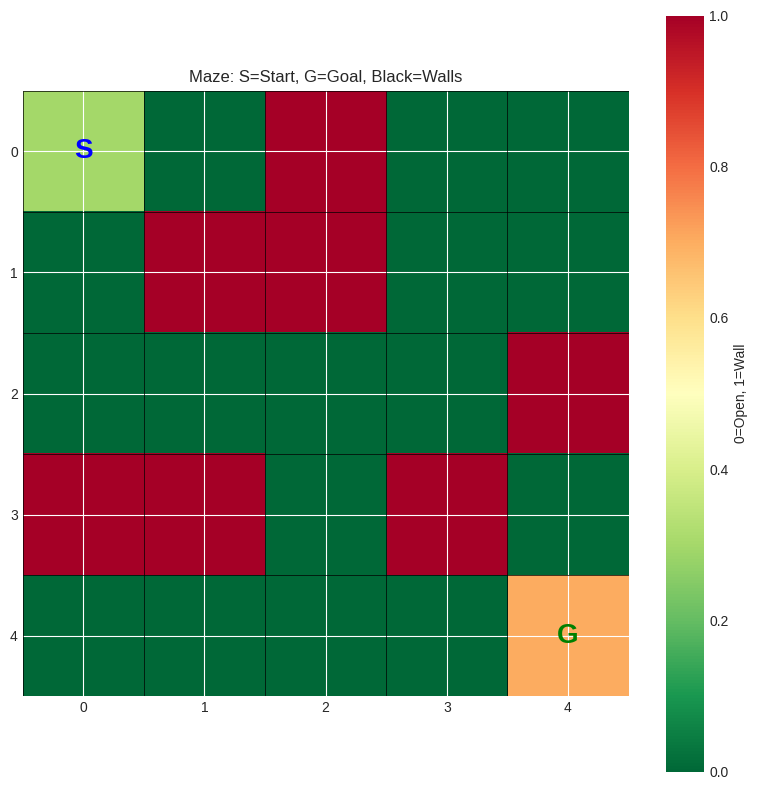
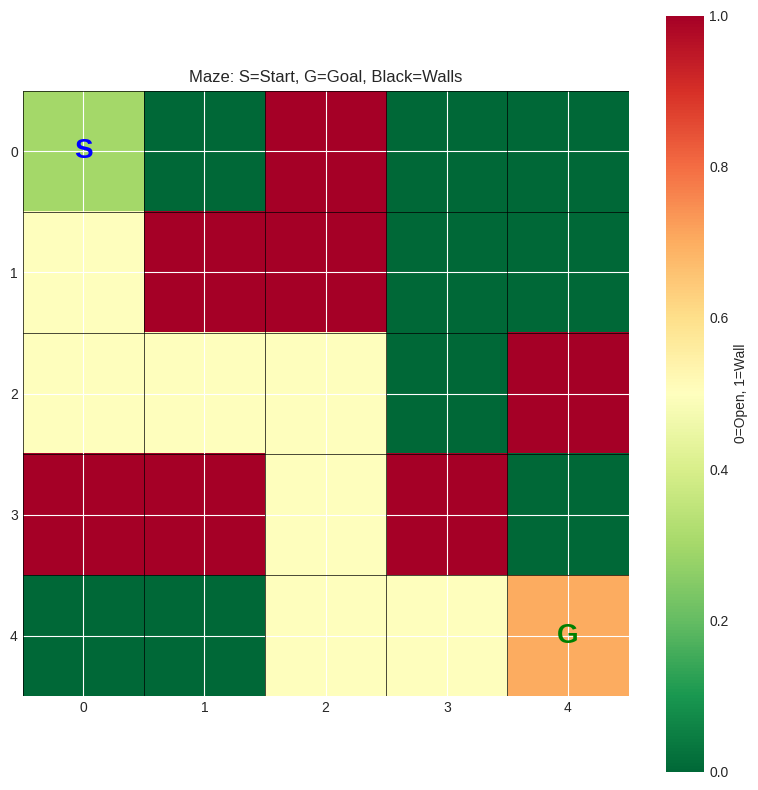
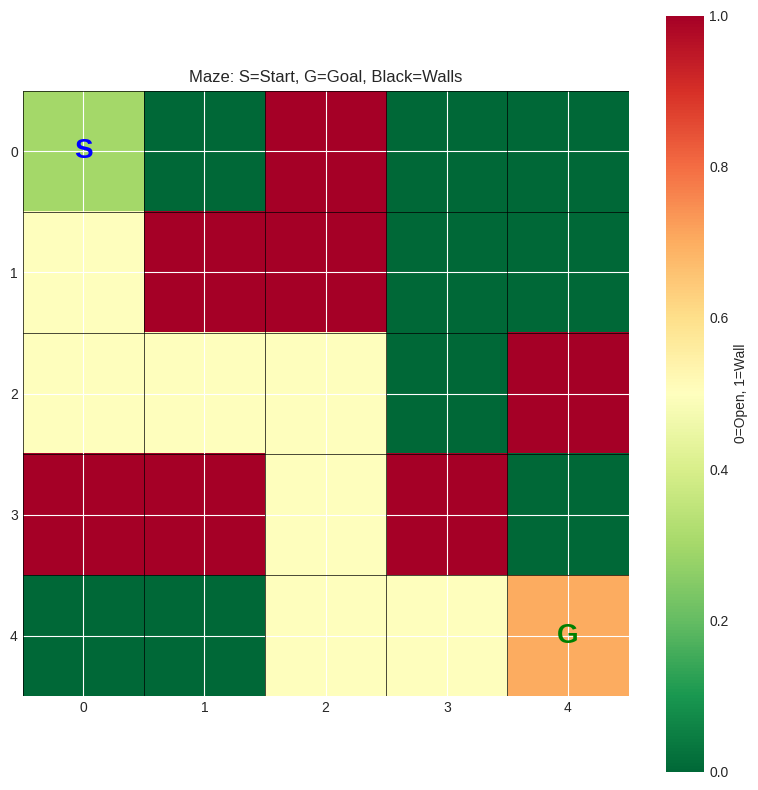
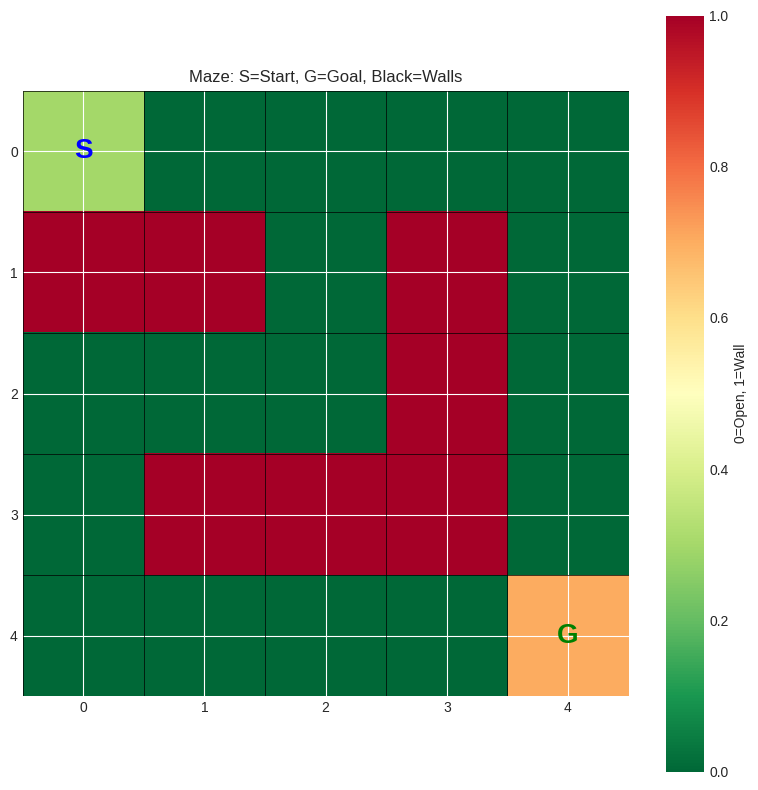
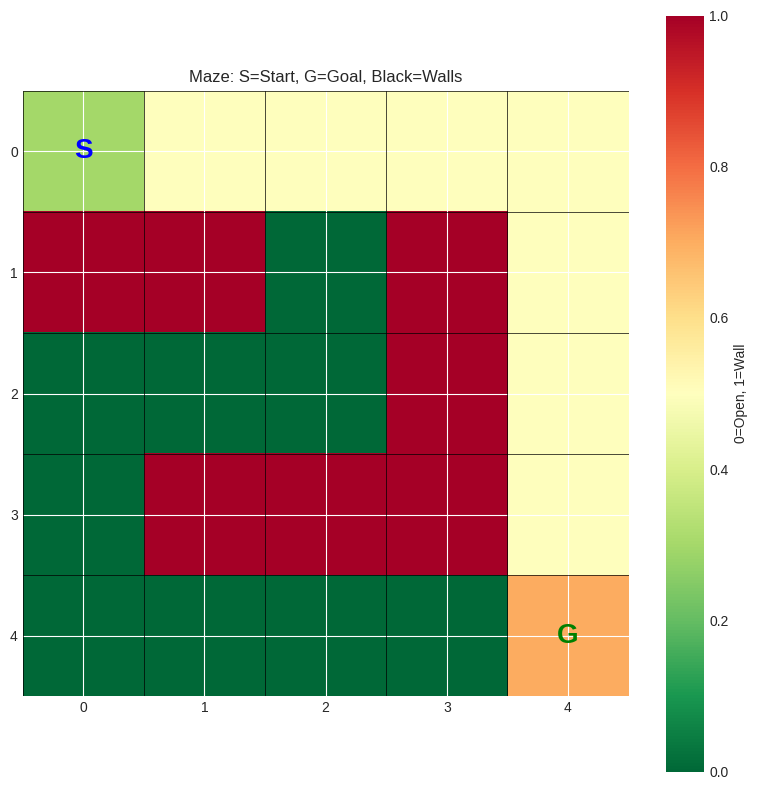
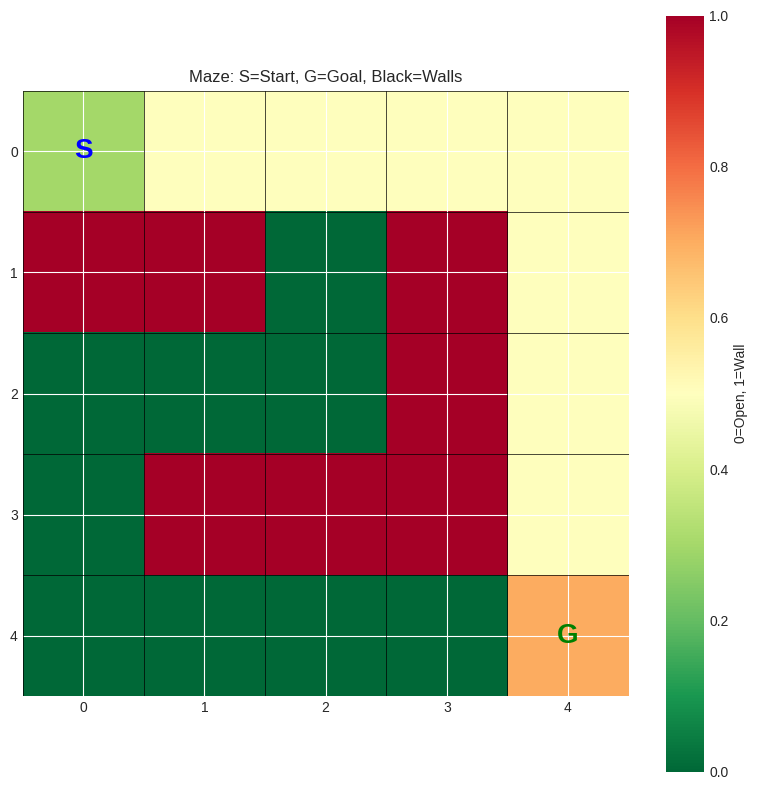

Write the Python code that produced these figures, in order.
# Import required libraries
import numpy as np
import matplotlib.pyplot as plt
from collections import deque
from typing import List, Tuple, Set, Optional

# Make plots look nice
plt.style.use('seaborn-v0_8-darkgrid')
%matplotlib inline

# Create a simple 5x5 maze
maze = np.array([
    [0, 0, 1, 0, 0],
    [0, 1, 1, 0, 0],
    [0, 0, 0, 0, 1],
    [1, 1, 0, 1, 0],
    [0, 0, 0, 0, 0]
])

start = (0, 0)  # Top-left
goal = (4, 4)   # Bottom-right

def visualize_maze(maze, start, goal, path=None):
    """Visualize the maze with start, goal, and optional solution path."""
    plt.figure(figsize=(8, 8))
    
    # Create a colorful visualization
    display = np.copy(maze).astype(float)
    
    # Mark start and goal
    display[start] = 0.3  # Start in light color
    display[goal] = 0.7   # Goal in different color
    
    # Mark path if provided
    if path:
        for pos in path[1:-1]:  # Skip start and goal
            display[pos] = 0.5
    
    plt.imshow(display, cmap='RdYlGn_r', interpolation='nearest')
    plt.colorbar(label='0=Open, 1=Wall')
    
    # Add grid
    for i in range(maze.shape[0] + 1):
        plt.axhline(i - 0.5, color='black', linewidth=0.5)
    for j in range(maze.shape[1] + 1):
        plt.axvline(j - 0.5, color='black', linewidth=0.5)
    
    # Labels
    plt.text(start[1], start[0], 'S', ha='center', va='center', 
             fontsize=20, fontweight='bold', color='blue')
    plt.text(goal[1], goal[0], 'G', ha='center', va='center', 
             fontsize=20, fontweight='bold', color='green')
    
    plt.title('Maze: S=Start, G=Goal, Black=Walls')
    plt.tight_layout()
    plt.show()

# Visualize our maze
visualize_maze(maze, start, goal)

def get_neighbors(maze: np.ndarray, pos: Tuple[int, int]) -> List[Tuple[int, int]]:
    """Get valid neighboring positions (up, down, left, right)."""
    rows, cols = maze.shape
    row, col = pos
    neighbors = []
    
    # Four possible moves: up, down, left, right
    directions = [(-1, 0), (1, 0), (0, -1), (0, 1)]
    
    for dr, dc in directions:
        new_row, new_col = row + dr, col + dc
        
        # Check if the new position is valid
        if (0 <= new_row < rows and 
            0 <= new_col < cols and 
            maze[new_row, new_col] == 0):
            neighbors.append((new_row, new_col))
    
    return neighbors

# Test: Find neighbors of start position
print(f"Start position: {start}")
print(f"Neighbors: {get_neighbors(maze, start)}")

# Test: Find neighbors of a middle position
test_pos = (2, 2)
print(f"\nPosition {test_pos}")
print(f"Neighbors: {get_neighbors(maze, test_pos)}")

def dfs(maze: np.ndarray, start: Tuple[int, int], goal: Tuple[int, int]) -> Optional[List[Tuple[int, int]]]:
    """
    Depth-First Search to find a path from start to goal.
    
    Returns:
        List of positions from start to goal, or None if no path exists
    """
    # Stack stores tuples of (current_position, path_to_current)
    stack = [(start, [start])]
    visited = set([start])
    
    nodes_explored = 0
    
    while stack:
        current, path = stack.pop()  # LIFO - Last In First Out
        nodes_explored += 1
        
        # Check if we reached the goal
        if current == goal:
            print(f"✓ DFS found a path! Explored {nodes_explored} nodes.")
            return path
        
        # Explore neighbors
        for neighbor in get_neighbors(maze, current):
            if neighbor not in visited:
                visited.add(neighbor)
                new_path = path + [neighbor]
                stack.append((neighbor, new_path))
    
    print(f"✗ DFS found no path. Explored {nodes_explored} nodes.")
    return None

# Run DFS
dfs_path = dfs(maze, start, goal)

if dfs_path:
    print(f"Path length: {len(dfs_path)} steps")
    print(f"Path: {dfs_path}")
    visualize_maze(maze, start, goal, dfs_path)

def bfs(maze: np.ndarray, start: Tuple[int, int], goal: Tuple[int, int]) -> Optional[List[Tuple[int, int]]]:
    """
    Breadth-First Search to find the SHORTEST path from start to goal.
    
    Returns:
        Shortest list of positions from start to goal, or None if no path exists
    """
    # Queue stores tuples of (current_position, path_to_current)
    queue = deque([(start, [start])])
    visited = set([start])
    
    nodes_explored = 0
    
    while queue:
        current, path = queue.popleft()  # FIFO - First In First Out
        nodes_explored += 1
        
        # Check if we reached the goal
        if current == goal:
            print(f"✓ BFS found the shortest path! Explored {nodes_explored} nodes.")
            return path
        
        # Explore neighbors
        for neighbor in get_neighbors(maze, current):
            if neighbor not in visited:
                visited.add(neighbor)
                new_path = path + [neighbor]
                queue.append((neighbor, new_path))
    
    print(f"✗ BFS found no path. Explored {nodes_explored} nodes.")
    return None

# Run BFS
bfs_path = bfs(maze, start, goal)

if bfs_path:
    print(f"Path length: {len(bfs_path)} steps")
    print(f"Path: {bfs_path}")
    visualize_maze(maze, start, goal, bfs_path)

# Create a comparison
print("="*60)
print("COMPARISON: DFS vs BFS")
print("="*60)

if dfs_path and bfs_path:
    print(f"DFS path length: {len(dfs_path)} steps")
    print(f"BFS path length: {len(bfs_path)} steps")
    print()
    
    if len(bfs_path) < len(dfs_path):
        print("✓ BFS found a shorter path!")
        print(f"  BFS is {len(dfs_path) - len(bfs_path)} steps shorter.")
    elif len(bfs_path) == len(dfs_path):
        print("✓ Both found paths of equal length!")
    
print()
print("Key Differences:")
print("  DFS: Uses stack (LIFO) - goes deep first")
print("  BFS: Uses queue (FIFO) - goes wide first")
print()
print("  DFS: Memory efficient but may find longer paths")
print("  BFS: Guarantees shortest path but uses more memory")

# Exercise 1: Create your own maze
# Hint: 0 = open, 1 = wall
my_maze = np.array([
    [0, 0, 0, 0, 0],
    [1, 1, 0, 1, 0],
    [0, 0, 0, 1, 0],
    [0, 1, 1, 1, 0],
    [0, 0, 0, 0, 0]
])

my_start = (0, 0)
my_goal = (4, 4)

# Visualize your maze
visualize_maze(my_maze, my_start, my_goal)

# Test both algorithms
print("\nRunning DFS:")
my_dfs_path = dfs(my_maze, my_start, my_goal)

print("\nRunning BFS:")
my_bfs_path = bfs(my_maze, my_start, my_goal)

# Visualize solutions
if my_dfs_path:
    visualize_maze(my_maze, my_start, my_goal, my_dfs_path)
if my_bfs_path:
    visualize_maze(my_maze, my_start, my_goal, my_bfs_path)